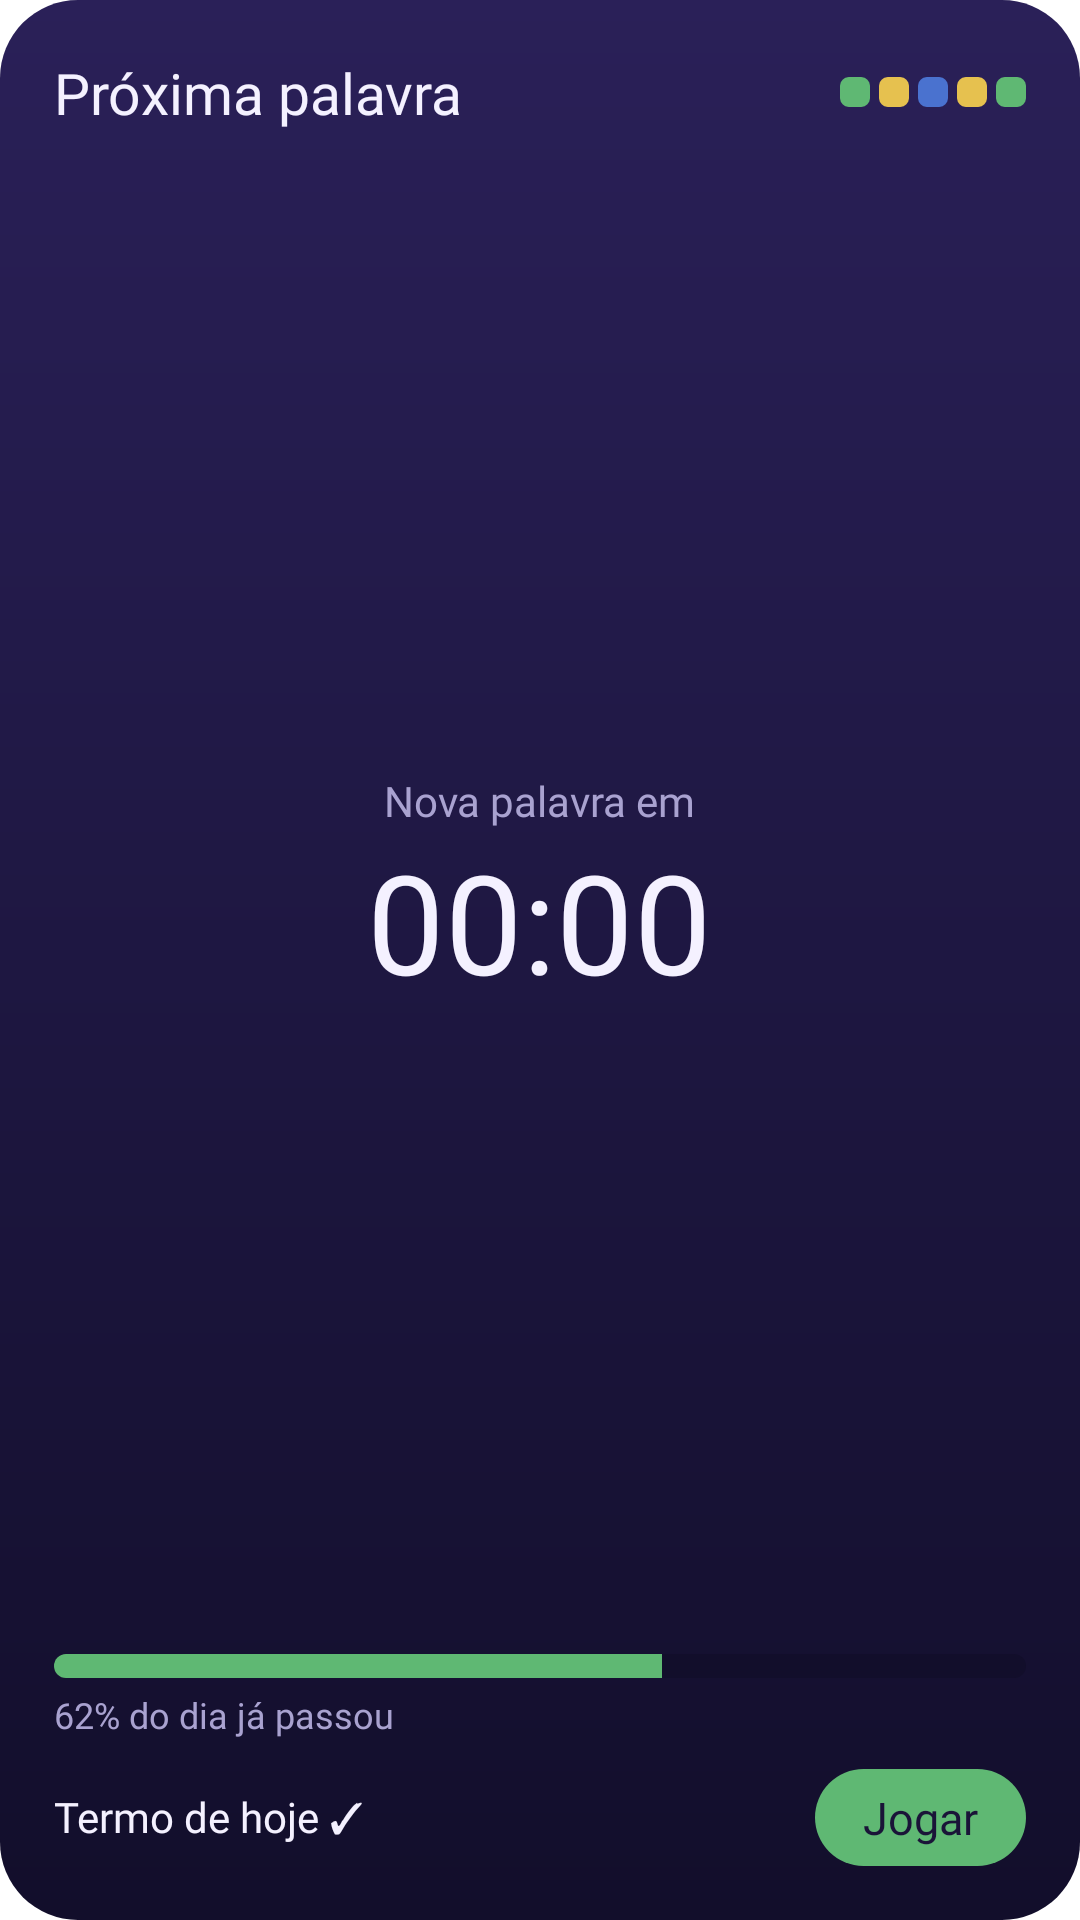

Produce the Android XML layout that renders to this screen, including the resource entries it uses.
<!-- AndroidManifest.xml: application theme Theme.Palavreiro -->
<!-- res/layout/widget_next_large.xml -->
<?xml version="1.0" encoding="utf-8"?>
<LinearLayout xmlns:android="http://schemas.android.com/apk/res/android"
    android:id="@+id/w_root"
    android:layout_width="match_parent"
    android:layout_height="match_parent"
    android:background="@drawable/widget_bg"
    android:orientation="vertical"
    android:padding="18dp">
    <LinearLayout android:layout_width="match_parent" android:layout_height="wrap_content" android:gravity="center_vertical" android:orientation="horizontal">
        <TextView style="@style/WTitle" android:layout_width="0dp" android:layout_height="wrap_content" android:layout_weight="1"
            android:text="Próxima palavra" android:textSize="19sp" />
        <LinearLayout android:layout_width="wrap_content" android:layout_height="wrap_content" android:orientation="horizontal">
            <TextView style="@style/WSquare" android:background="@drawable/wsq_green" />
            <TextView style="@style/WSquare" android:background="@drawable/wsq_yellow" />
            <TextView style="@style/WSquare" android:background="@drawable/wsq_blue" />
            <TextView style="@style/WSquare" android:background="@drawable/wsq_yellow" />
            <TextView style="@style/WSquare" android:layout_marginEnd="0dp" android:background="@drawable/wsq_green" />
        </LinearLayout>
    </LinearLayout>
    <LinearLayout android:layout_width="match_parent" android:layout_height="0dp" android:layout_weight="1"
        android:gravity="center" android:orientation="vertical">
        <TextView style="@style/WMuted" android:layout_width="wrap_content" android:layout_height="wrap_content"
            android:text="Nova palavra em" android:textSize="14sp" />
        <Chronometer android:id="@+id/w_timer" style="@style/WTitle" android:layout_width="wrap_content" android:layout_height="wrap_content"
            android:countDown="true" android:textSize="46sp" />
    </LinearLayout>
    <ProgressBar android:id="@+id/w_bar" style="@android:style/Widget.ProgressBar.Horizontal"
        android:layout_width="match_parent" android:layout_height="8dp"
        android:max="1440" android:progress="900" android:progressDrawable="@drawable/wprogress" />
    <TextView android:id="@+id/w_day" style="@style/WMuted" android:layout_width="wrap_content" android:layout_height="wrap_content"
        android:layout_marginTop="4dp" android:text="62% do dia já passou" android:textSize="12sp" />
    <LinearLayout android:layout_width="match_parent" android:layout_height="wrap_content" android:layout_marginTop="10dp"
        android:gravity="center_vertical" android:orientation="horizontal">
        <TextView android:id="@+id/w_status" style="@style/WMuted" android:layout_width="0dp" android:layout_height="wrap_content" android:layout_weight="1"
            android:text="Termo de hoje ✓" android:textColor="#FFF4F1FF" android:textSize="14sp" android:maxLines="2" />
        <TextView android:id="@+id/w_play" style="@style/WPlay" android:layout_width="wrap_content" android:layout_height="wrap_content"
            android:text="Jogar" android:textSize="15sp" />
    </LinearLayout>
</LinearLayout>
<!-- resources referenced by this layout -->
<resources>
  <!-- drawable widget_bg (drawable) -->
  <?xml version="1.0" encoding="utf-8"?>
  <shape xmlns:android="http://schemas.android.com/apk/res/android">
      <gradient android:angle="270" android:startColor="#FF2A2058" android:endColor="#FF120E2B" />
      <corners android:radius="26dp" />
  </shape>
  <!-- drawable wprogress (drawable) -->
  <?xml version="1.0" encoding="utf-8"?>
  <layer-list xmlns:android="http://schemas.android.com/apk/res/android">
      <item android:id="@android:id/background">
          <shape><solid android:color="#FF120E2B" /><corners android:radius="99dp" /></shape>
      </item>
      <item android:id="@android:id/progress">
          <clip><shape><solid android:color="#FF5FB873" /><corners android:radius="99dp" /></shape></clip>
      </item>
  </layer-list>
  <!-- drawable wsq_blue (drawable) -->
  <?xml version="1.0" encoding="utf-8"?>
  <shape xmlns:android="http://schemas.android.com/apk/res/android">
      <solid android:color="#FF4A72CF" />
      <corners android:radius="3dp" />
  </shape>
  <!-- drawable wsq_green (drawable) -->
  <?xml version="1.0" encoding="utf-8"?>
  <shape xmlns:android="http://schemas.android.com/apk/res/android">
      <solid android:color="#FF5FB873" />
      <corners android:radius="3dp" />
  </shape>
  <!-- drawable wsq_yellow (drawable) -->
  <?xml version="1.0" encoding="utf-8"?>
  <shape xmlns:android="http://schemas.android.com/apk/res/android">
      <solid android:color="#FFE6C14F" />
      <corners android:radius="3dp" />
  </shape>
  <style name="WMuted">
          <item name="android:fontFamily">@font/outfit_regular</item>
          <item name="android:textColor">#FFA9A2D0</item>
      </style>
  <style name="WPlay">
          <item name="android:background">@drawable/wbtn_play</item>
          <item name="android:fontFamily">@font/outfit_semibold</item>
          <item name="android:textColor">#FF1A1438</item>
          <item name="android:textSize">14sp</item>
          <item name="android:gravity">center</item>
          <item name="android:maxLines">1</item>
          <item name="android:paddingStart">16dp</item>
          <item name="android:paddingEnd">16dp</item>
          <item name="android:paddingTop">6dp</item>
          <item name="android:paddingBottom">6dp</item>
      </style>
  <style name="WSquare">
          <item name="android:layout_width">10dp</item>
          <item name="android:layout_height">10dp</item>
          <item name="android:layout_marginEnd">3dp</item>
      </style>
  <style name="WTitle">
          <item name="android:fontFamily">@font/outfit_extrabold</item>
          <item name="android:textColor">#FFF4F1FF</item>
          <item name="android:maxLines">1</item>
          <item name="android:ellipsize">end</item>
      </style>
  <style name="Theme.Palavreiro" parent="android:Theme.Material.NoActionBar">
          <item name="android:windowBackground">@drawable/window_bg</item>
          <item name="android:statusBarColor">@android:color/transparent</item>
          <item name="android:navigationBarColor">@android:color/transparent</item>
      </style>
  <!-- drawable wbtn_play (drawable) -->
  <?xml version="1.0" encoding="utf-8"?>
  <shape xmlns:android="http://schemas.android.com/apk/res/android">
      <solid android:color="#FF5FB873" />
      <corners android:radius="99dp" />
  </shape>
</resources>
